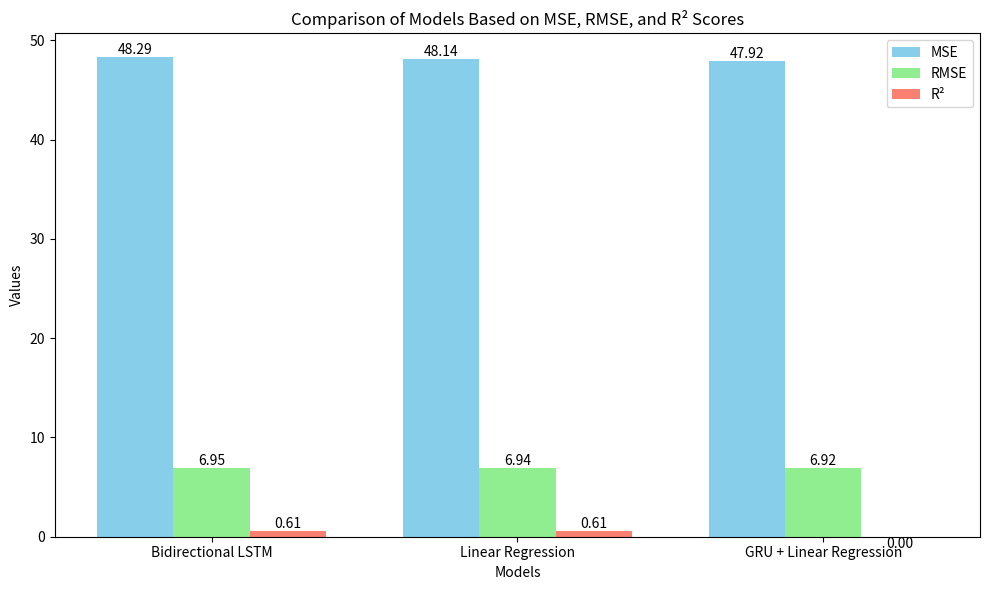

Generate this figure with matplotlib: (Note: this script raises an exception after producing the figure.)
# import matplotlib.pyplot as plt
# import numpy as np
#
# models = ['Bidirectional LSTM', 'Linear Regression', 'GRU + Linear Regression']
# mse = [48.285558126378135, 48.1371010385435, 47.91638011794124]
# rmse = [6.948781053276764, 6.938090590252011, 6.922165854553128]
# r2 = [0.6114021211960412, 0.6125968906398356, 0]  # Set 0 for GRU + Linear Regression R² score
#
# x = np.arange(len(models))
#
# width = 0.25
#
# fig, ax = plt.subplots(figsize=(10, 6))
#
# bars1 = ax.bar(x - width, mse, width, label='MSE', color='skyblue')
# bars2 = ax.bar(x, rmse, width, label='RMSE', color='lightgreen')
# bars3 = ax.bar(x + width, r2, width, label='R²', color='salmon')
#
# ax.set_xlabel('Models')
# ax.set_ylabel('Values')
# ax.set_title('Comparison of Models Based on MSE, RMSE, and R² Scores')
# ax.set_xticks(x)
# ax.set_xticklabels(models)
# ax.legend()
#
# def add_labels(bars):
#     for bar in bars:
#         yval = bar.get_height()
#         ax.text(bar.get_x() + bar.get_width() / 2, yval, f'{yval:.2f}', va='bottom' if yval > 0 else 'top', ha='center')
#
# add_labels(bars1)
# add_labels(bars2)
# add_labels(bars3)
#
# plt.tight_layout()
# plt.show()
#

import matplotlib.pyplot as plt
import numpy as np

models = ['Bidirectional LSTM', 'Linear Regression', 'GRU + Linear Regression']
mse = [48.285558126378135, 48.1371010385435, 47.91638011794124]
rmse = [6.948781053276764, 6.938090590252011, 6.922165854553128]
r2 = [0.6114021211960412, 0.6125968906398356, 0]  # Set 0 for GRU + Linear Regression R² score

x = np.arange(len(models))

width = 0.25

fig, ax = plt.subplots(figsize=(10, 6))

bars1 = ax.bar(x - width, mse, width, label='MSE', color='skyblue')
bars2 = ax.bar(x, rmse, width, label='RMSE', color='lightgreen')
bars3 = ax.bar(x + width, r2, width, label='R²', color='salmon')

ax.set_xlabel('Models')
ax.set_ylabel('Values')
ax.set_title('Comparison of Models Based on MSE, RMSE, and R² Scores')
ax.set_xticks(x)
ax.set_xticklabels(models)
ax.legend()

def add_labels(bars):
    for bar in bars:
        yval = bar.get_height()
        ax.text(bar.get_x() + bar.get_width() / 2, yval, f'{yval:.2f}', va='bottom' if yval > 0 else 'top', ha='center')

add_labels(bars1)
add_labels(bars2)
add_labels(bars3)

plt.tight_layout()

# Save the plot as an image
plot_path = "/Users/<user>/PycharmProjects/ECC/static/images/model_comparison.png"
plt.savefig(plot_path)
plt.close()
